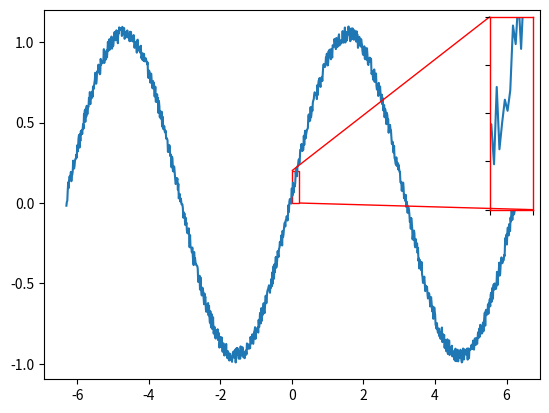

Reproduce this figure in Python. (Note: this script raises an exception after producing the figure.)
import matplotlib.pyplot as plt

from mpl_toolkits.axes_grid1.inset_locator import zoomed_inset_axes
from mpl_toolkits.axes_grid1.inset_locator import mark_inset

import numpy as np


fig, ax = plt.subplots()

n = 1000
x = np.linspace(-6.3, 6.3, n)
y = np.sin(x) +  0.1*np.random.rand(n)
  
ax.plot(x, y)

axins = zoomed_inset_axes(ax, 6, loc=1) # zoom = 6
axins.plot(x, y)
axins.set_xlim(0, 0.2) # Limit the region for zoom
axins.set_ylim(0, 0.2)
for axis in ['top','bottom','left','right']:
    axins.spines[axis].set_linewidth(1)
    axins.spines[axis].set_color('r')

plt.xticks(visible=False)  # Not present ticks
plt.yticks(visible=False)
#
## draw a bbox of the region of the inset axes in the parent axes and
## connecting lines between the bbox and the inset axes area
mark_inset(ax, axins, loc1=2, loc2=4, fc="none", ec="r")
plt.draw()
plt.show()
plt.savefig('/work/emmanuelle/zero123/zero123/ldm/models/diffusion/test.png')